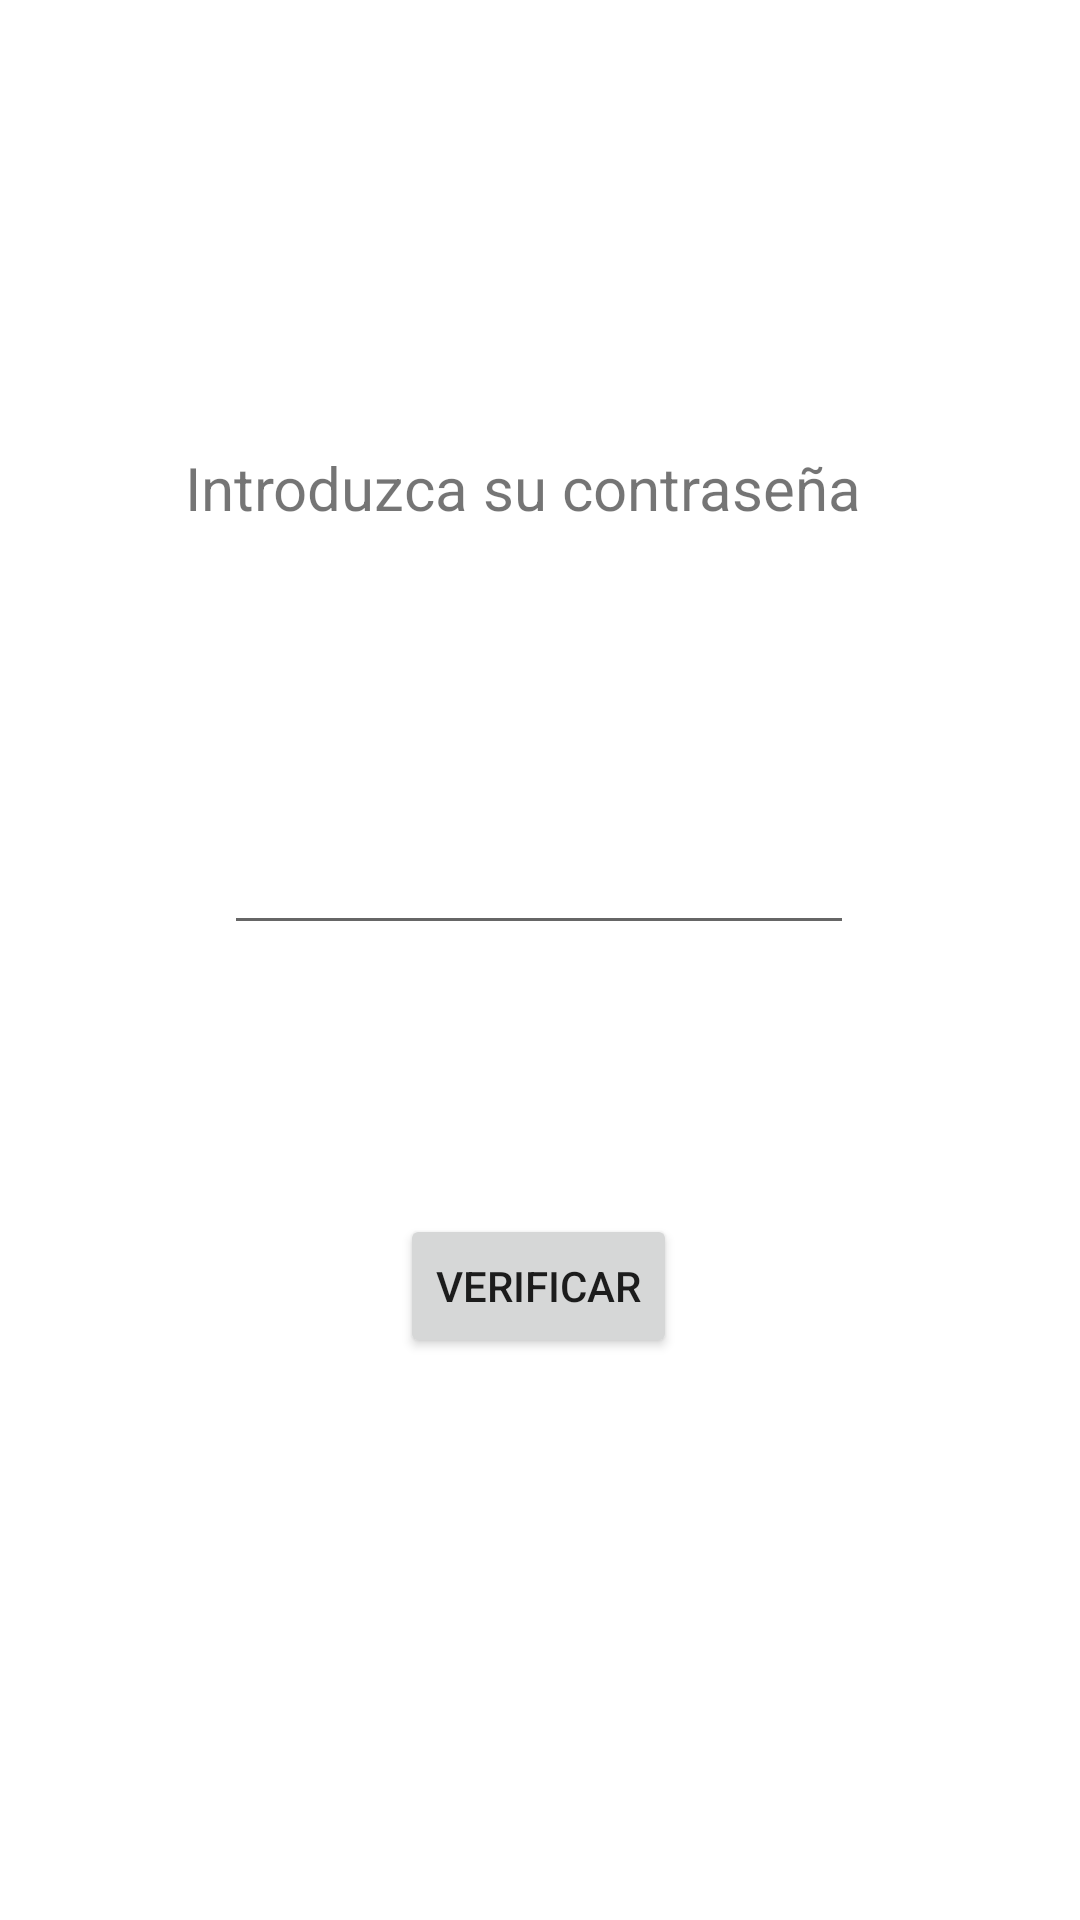

The Android layout XML behind this screen, and the referenced resources:
<!-- AndroidManifest.xml: application theme Theme.Plus_Practica1 -->
<!-- res/layout/activity_main.xml -->
<?xml version="1.0" encoding="utf-8"?>
<androidx.constraintlayout.widget.ConstraintLayout xmlns:android="http://schemas.android.com/apk/res/android"
    xmlns:app="http://schemas.android.com/apk/res-auto"
    xmlns:tools="http://schemas.android.com/tools"
    android:layout_width="match_parent"
    android:layout_height="match_parent"
    tools:context=".MainActivity">

    <TextView
        android:id="@+id/tvContraseña"
        android:layout_width="237dp"
        android:layout_height="54dp"
        android:text="Introduzca su contraseña"
        android:textSize="20sp"
        app:layout_constraintBottom_toBottomOf="parent"
        app:layout_constraintEnd_toEndOf="parent"
        app:layout_constraintStart_toStartOf="parent"
        app:layout_constraintTop_toTopOf="parent"
        app:layout_constraintVertical_bias="0.254" />

    <Button
        android:id="@+id/btVerificar"
        android:layout_width="wrap_content"
        android:layout_height="wrap_content"
        android:text="Verificar"
        app:layout_constraintBottom_toBottomOf="parent"
        app:layout_constraintEnd_toEndOf="parent"
        app:layout_constraintHorizontal_bias="0.498"
        app:layout_constraintStart_toStartOf="parent"
        app:layout_constraintTop_toBottomOf="@+id/tvContraseña"
        app:layout_constraintVertical_bias="0.518" />

    <EditText
        android:id="@+id/edPassword"
        android:layout_width="wrap_content"
        android:layout_height="wrap_content"
        android:ems="10"
        android:inputType="textPassword"
        android:minHeight="48dp"
        app:layout_constraintBottom_toTopOf="@+id/btVerificar"
        app:layout_constraintEnd_toEndOf="parent"
        app:layout_constraintHorizontal_bias="0.497"
        app:layout_constraintStart_toStartOf="parent"
        app:layout_constraintTop_toBottomOf="@+id/tvContraseña"
        app:layout_constraintVertical_bias="0.417" />

</androidx.constraintlayout.widget.ConstraintLayout>
<!-- resources referenced by this layout -->
<resources>
  <style name="Theme.Plus_Practica1" parent="Theme.MaterialComponents.DayNight.DarkActionBar">
          
          <item name="colorPrimary">@color/purple_500</item>
          <item name="colorPrimaryVariant">@color/purple_700</item>
          <item name="colorOnPrimary">@color/white</item>
          
          <item name="colorSecondary">@color/teal_200</item>
          <item name="colorSecondaryVariant">@color/teal_700</item>
          <item name="colorOnSecondary">@color/black</item>
          
          <item name="android:statusBarColor">?attr/colorPrimaryVariant</item>
          
      </style>
  <!-- not gathered from this repository: default colours our renderer supplied (Android Studio template values) -->
  <color name="purple_500">#FF6200EE</color>
  <color name="purple_700">#FF3700B3</color>
  <color name="teal_200">#FF03DAC5</color>
  <color name="teal_700">#FF018786</color>
  <color name="black">#FF000000</color>
  <color name="white">#FFFFFFFF</color>
</resources>
